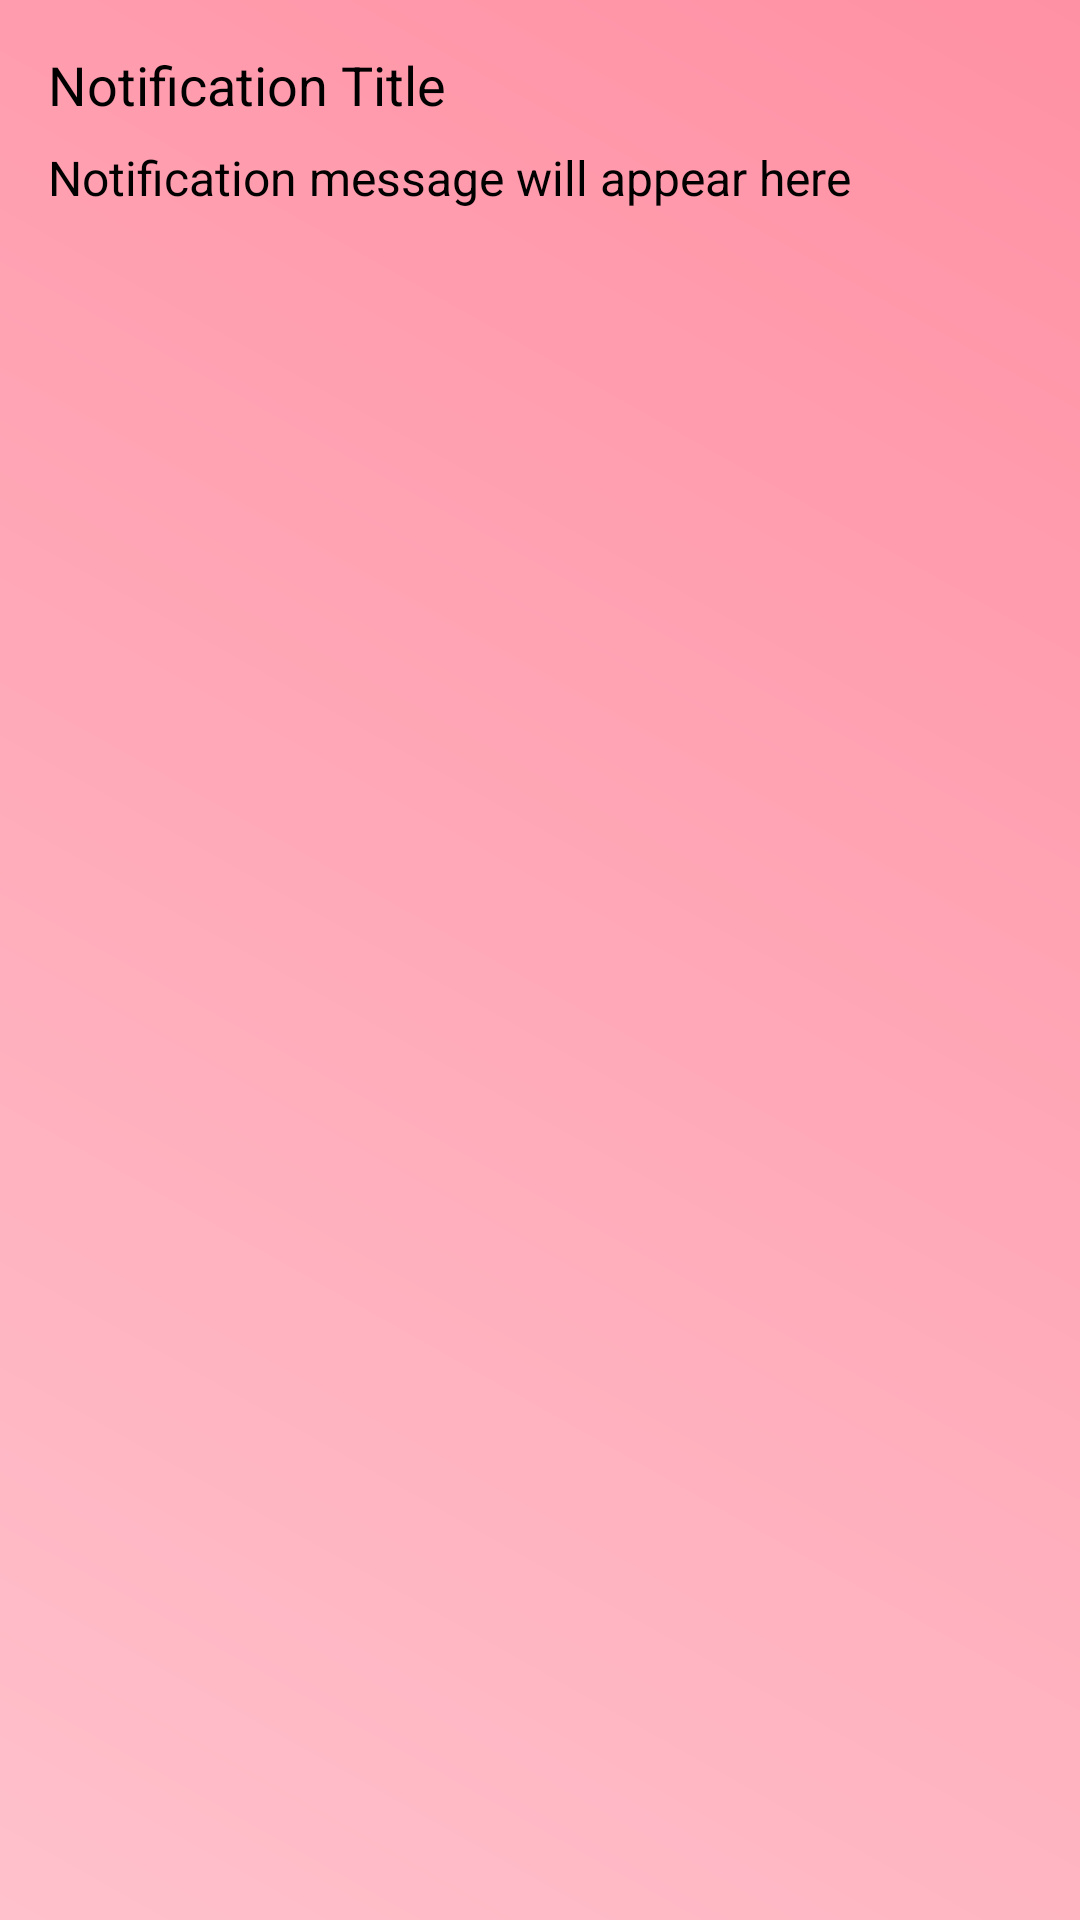

Layout XML and referenced resources for this Android screen:
<!-- AndroidManifest.xml: application theme AppTheme -->
<!-- res/layout/myfirebase_messaging_service.xml -->
<?xml version="1.0" encoding="utf-8"?>
<LinearLayout xmlns:android="http://schemas.android.com/apk/res/android"
    android:layout_width="match_parent"
    android:layout_height="wrap_content"
    android:orientation="vertical"
    android:padding="16dp">

    <TextView
        android:id="@+id/notificationTitle"
        android:layout_width="wrap_content"
        android:layout_height="wrap_content"
        android:text="@string/notification_title"
        android:textSize="18sp"
        android:textColor="@android:color/black"/>

    <TextView
        android:id="@+id/notificationMessage"
        android:layout_width="wrap_content"
        android:layout_height="wrap_content"
        android:text="@string/notification_message"
        android:textSize="16sp"
        android:textColor="@android:color/black"
        android:layout_marginTop="8dp"/>
</LinearLayout>
<!-- resources referenced by this layout -->
<resources>
  <string name="notification_message">Notification message will appear here</string>
  <string name="notification_title">Notification Title</string>
  <style name="AppTheme" parent="Theme.Material3.DayNight.NoActionBar">
          
          <item name="colorPrimary">@color/primary</item>
          <item name="colorPrimaryDark">@color/primary_variant</item>
          <item name="colorAccent">@color/secondary</item>
  
          
          <item name="android:windowBackground">@drawable/gradient_bg</item>
  
          
          <item name="android:textColorPrimary">@color/text_primary</item>
          <item name="android:textColorSecondary">@color/text_secondary</item>
  
          
          <item name="android:buttonStyle">@style/RoundedButton</item>
  
          
          <item name="android:editTextStyle">@style/EditTextStyle</item>
      </style>
  <color name="primary">#FFC1CC</color>
  <color name="primary_variant">#FF91A4</color>
  <color name="secondary">#FFB6C1</color>
  <!-- drawable gradient_bg (drawable) -->
  <?xml version="1.0" encoding="utf-8"?>
  <layer-list xmlns:android="http://schemas.android.com/apk/res/android">
      <item>
          <shape android:shape="rectangle">
              <gradient
                  android:angle="45"
                  android:startColor="#FFC1CC"
                  android:endColor="#FF91A4"
                  android:type="linear"/>
          </shape>
      </item>
  </layer-list>
  <color name="text_primary">#212121</color>
  <color name="text_secondary">#757575</color>
  <style name="RoundedButton">
          <item name="android:background">@drawable/rounded_button</item>
          <item name="android:textColor">@color/on_primary</item>
      </style>
  <style name="EditTextStyle">
          <item name="android:background">@drawable/edittext_rounded_bg</item>
          <item name="android:padding">10dp</item>
      </style>
  <!-- drawable rounded_button (drawable) -->
  <?xml version="1.0" encoding="utf-8"?>
  <shape xmlns:android="http://schemas.android.com/apk/res/android" android:shape="rectangle">
      <corners android:radius="24dp"/>
      <solid android:color="@color/primary"/>
      <padding android:left="12dp" android:right="12dp" android:top="12dp" android:bottom="12dp"/>
  </shape>
  <color name="on_primary">#FFFFFF</color>
  <!-- drawable edittext_rounded_bg (drawable) -->
  <?xml version="1.0" encoding="utf-8"?>
  <shape xmlns:android="http://schemas.android.com/apk/res/android" android:shape="rectangle">
      <corners android:radius="8dp"/>
      <solid android:color="@color/white"/>
      <stroke android:width="1dp" android:color="@color/primary_variant"/>
  </shape>
  <color name="white">#FFFFFF</color>
</resources>
